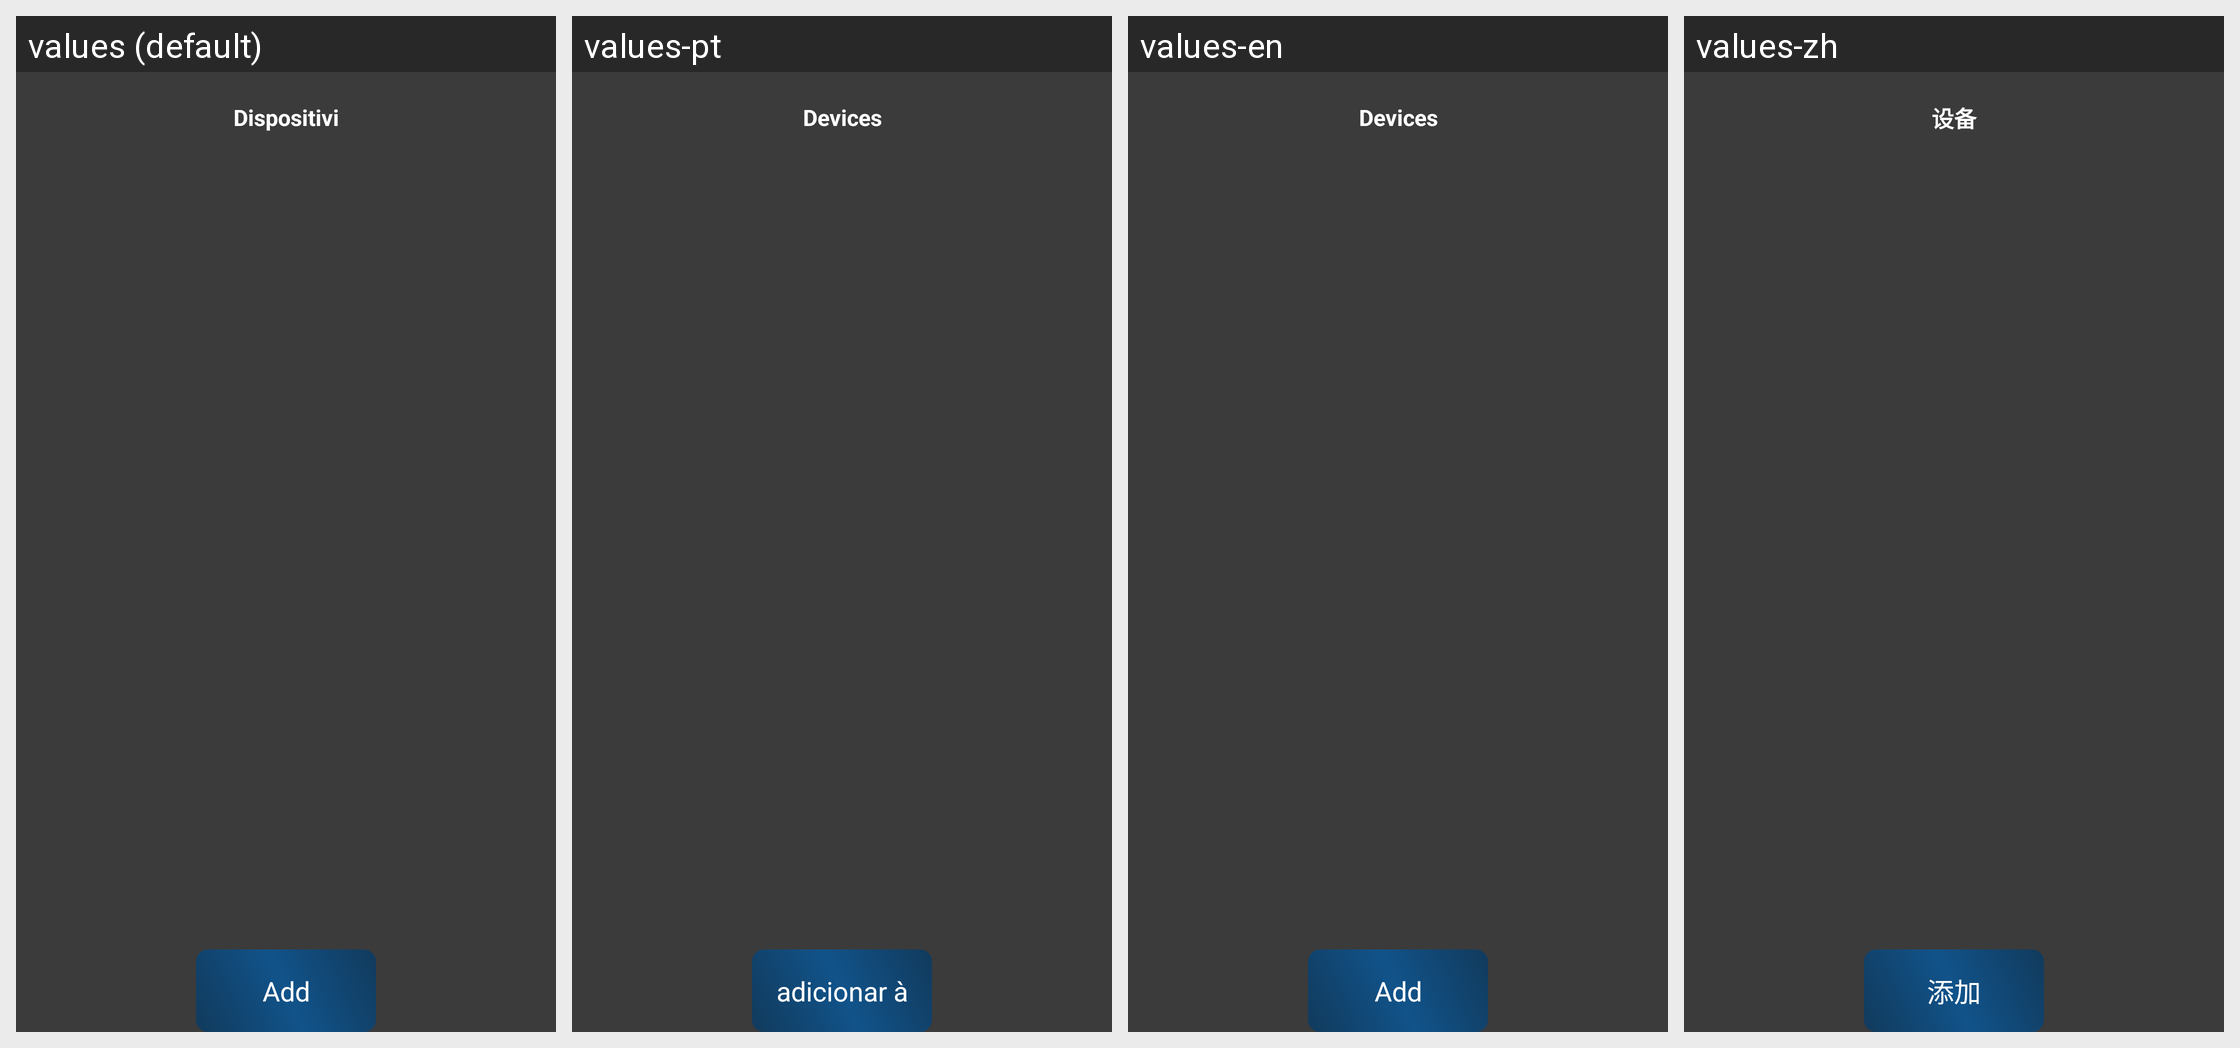

Locale-by-locale string values for the Android screen shown in this grid:
Android screen res/layout/activity_setting_tat.xml rendered under 4 locales, left to right: values (default), values-pt, values-en, values-zh. Device: Nexus 5 (rendered at 1080×1920; each locale shown at half size, 540×960, under a caption strip naming it); theme AppTheme.
Other locales in the repository, not shown: values-de, values-es, values-fr, values-it, values-ja, values-ru.
Strings drawn on this screen, with the default value and each locale's value (text and hints the layout hard-codes, and strings that could not be matched under every locale, appear in the picture but are not listed):

lb_devices
  values: Dispositivi
  values-pt: Devices
  values-en: Devices
  values-zh: 设备

add_marca
  values: Add
  values-pt: adicionar à
  values-en: Add
  values-zh: 添加
